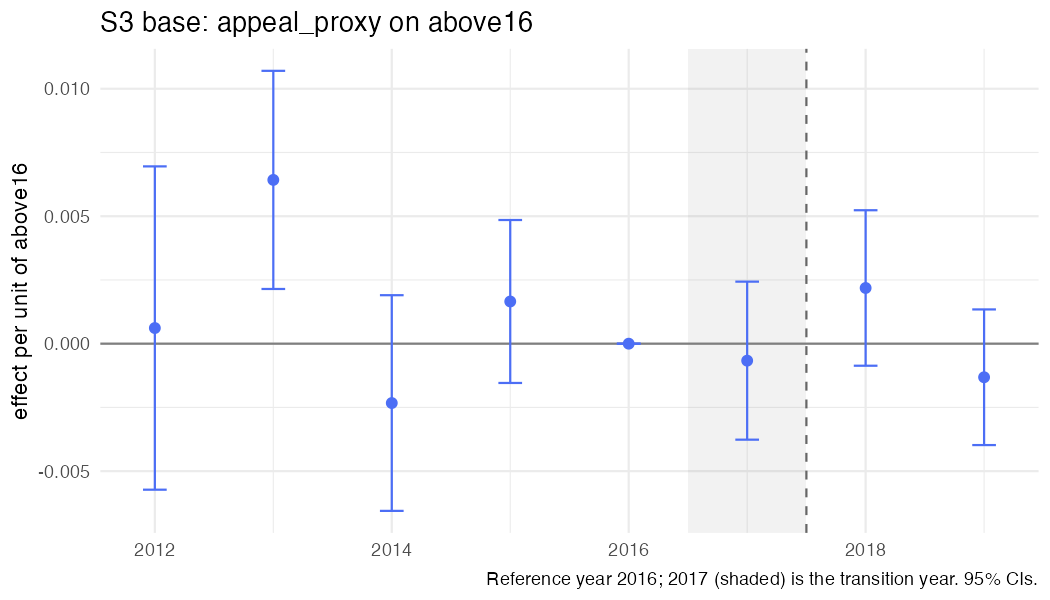

The table this chart was drawn from, first rows:
year, coef, se, strategy, outcome, spec_id, treat
2012, 0.0006136, 0.003235, S3, appeal_proxy, S3_above, above16
2013, 0.006424, 0.002183, S3, appeal_proxy, S3_above, above16
2014, -0.002328, 0.002158, S3, appeal_proxy, S3_above, above16
2015, 0.001655, 0.001631, S3, appeal_proxy, S3_above, above16
2016, 0, 0, S3, appeal_proxy, S3_above, above16
2017, -0.0006659, 0.001581, S3, appeal_proxy, S3_above, above16
2018, 0.002185, 0.001556, S3, appeal_proxy, S3_above, above16
2019, -0.001317, 0.001357, S3, appeal_proxy, S3_above, above16
